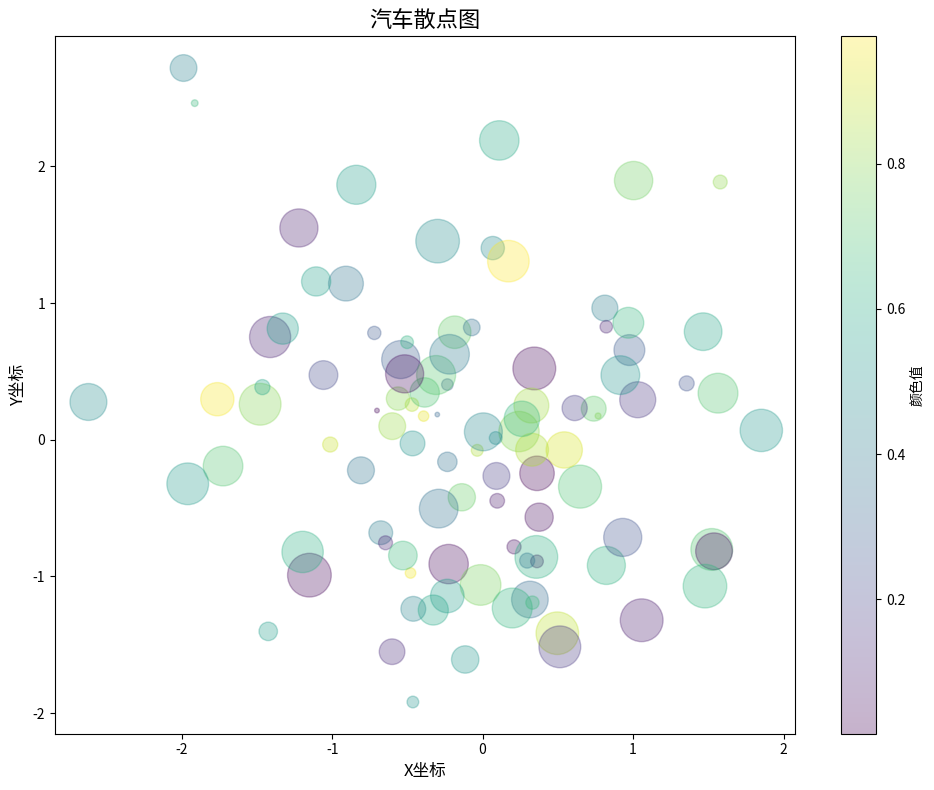

Here is the Python script that generated this plot:
import numpy as np
import matplotlib.pyplot as plt
np.random.seed(42)

x = np.random.randn(100)
y = np.random.randn(100)

colors = np.random.rand(100)
sizes = np.random.rand(100) * 1000

plt.figure(figsize=(10, 8))
scatter = plt.scatter(x, y,  c=colors, s=sizes, alpha=0.3, cmap='viridis')

plt.colorbar(scatter, label='颜色值')

plt.title('汽车散点图', fontsize=16)
plt.xlabel('X坐标', fontsize=12)
plt.ylabel('Y坐标', fontsize=12)

plt.tight_layout()
plt.show()
